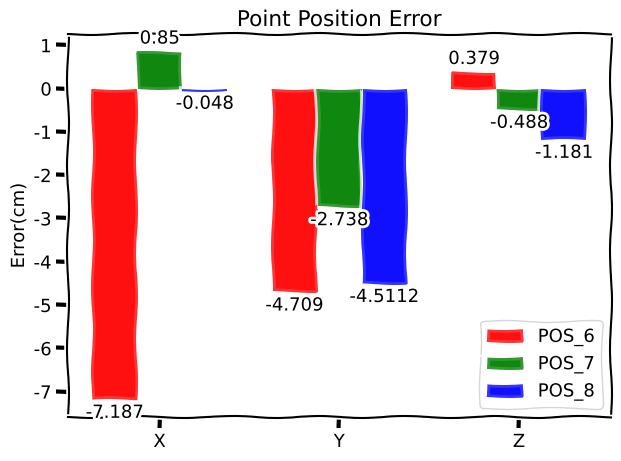

Write Python code to recreate this figure.
# coding:utf-8

import matplotlib.pyplot as plt
import numpy as np

# estimate - real
# POS_6 [-7.187, -4.709, 0.379]
# POS_7 [0.850, -2.738, -0.488]
# POS_8 [-0.048, -4.5112, -1.181]

labels = ["X", "Y", "Z"]
pos6 = [-7.187, -4.709, 0.379]
pos7 = [0.850, -2.738, -0.488]
pos8 = [-0.048, -4.5112, -1.181]

plt.xkcd()
plt.rcParams["font.family"] = "Ubuntu Mono"
plt.rcParams["font.size"] = 13

x = np.arange(len(labels))  # the label locations
width = 0.25  # the width of the bars

fig, ax = plt.subplots()
rects1 = ax.bar(x - width, pos6, width, label='POS_6', color='r', alpha=0.75)
rects2 = ax.bar(x, pos7, width, label='POS_7', color='g', alpha=0.75)
rects3 = ax.bar(x + width, pos8, width, label='POS_8', color='b', alpha=0.75)

ax.set_ylabel('Error(cm)')
ax.set_title('Point Position Error')
ax.set_xticks(x)
ax.set_xticklabels(labels)
ax.legend()

ax.bar_label(rects1, padding=3)
ax.bar_label(rects2, padding=3)
ax.bar_label(rects3, padding=3)

fig.tight_layout()

plt.show()
